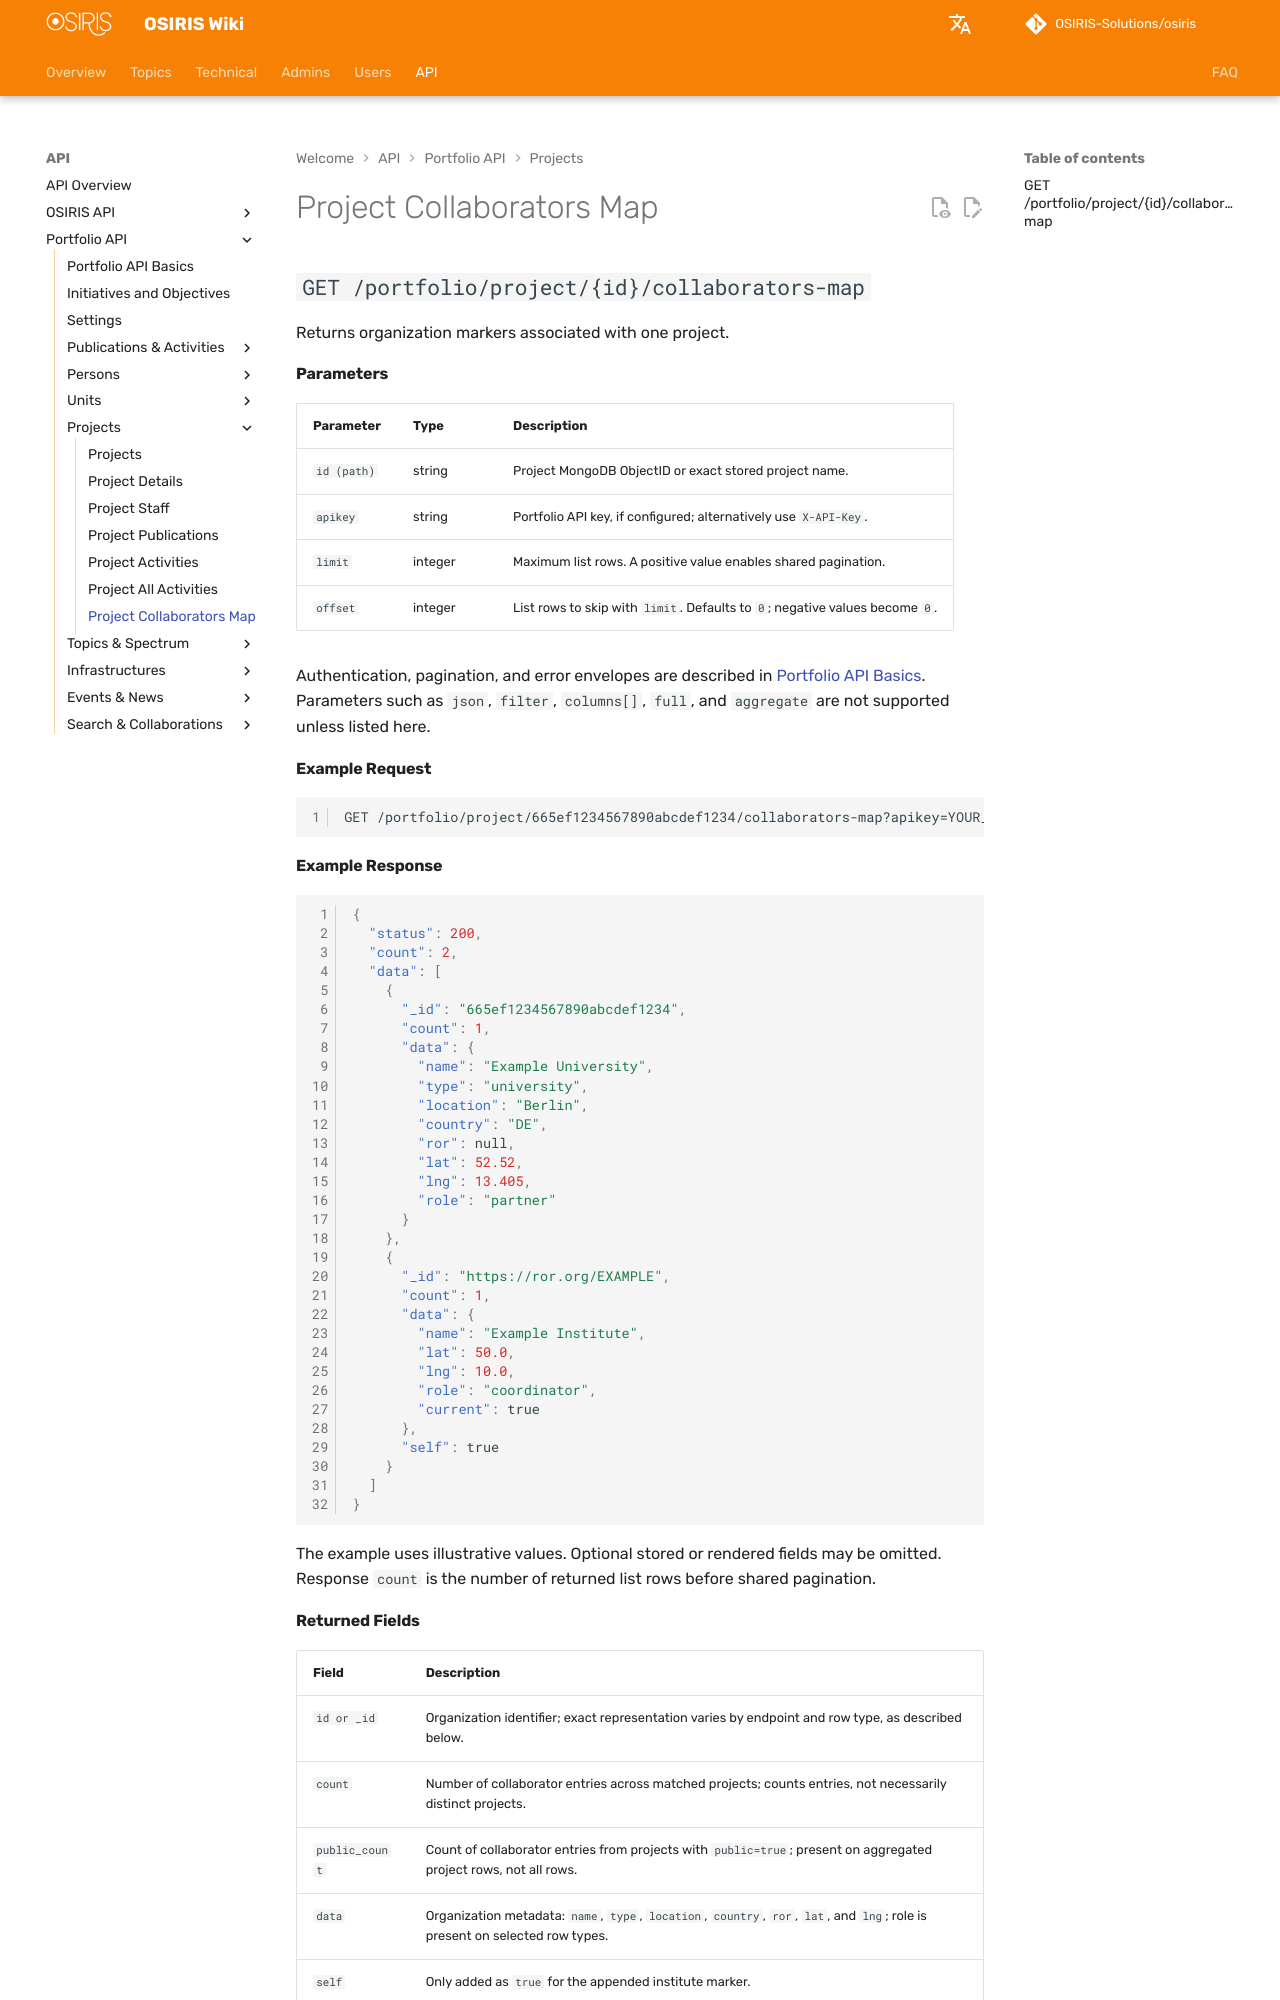

repository: OSIRIS-Solutions/osiris-wiki · page: en/api/portfolio/projects/collaborators-map/index.html · generator: mkdocs

# Project Collaborators Map

## `GET /portfolio/project/{id}/collaborators-map`

Returns organization markers associated with one project.

#### Parameters

| Parameter | Type | Description |
|---|---|---|
| `id (path)` | string | Project MongoDB ObjectID or exact stored project name. |
| `apikey` | string | Portfolio API key, if configured; alternatively use `X-API-Key`. |
| `limit` | integer | Maximum list rows. A positive value enables shared pagination. |
| `offset` | integer | List rows to skip with `limit`. Defaults to `0`; negative values become `0`. |

Authentication, pagination, and error envelopes are described in [Portfolio API Basics](../index.md). Parameters such as `json`, `filter`, `columns[]`, `full`, and `aggregate` are not supported unless listed here.

#### Example Request

```http
GET /portfolio/project/665ef1234567890abcdef1234/collaborators-map?apikey=YOUR_PORTFOLIO_API_KEY
```

#### Example Response

```json
{
  "status": 200,
  "count": 2,
  "data": [
    {
      "_id": "665ef1234567890abcdef1234",
      "count": 1,
      "data": {
        "name": "Example University",
        "type": "university",
        "location": "Berlin",
        "country": "DE",
        "ror": null,
        "lat": 52.52,
        "lng": 13.405,
        "role": "partner"
      }
    },
    {
      "_id": "https://ror.org/EXAMPLE",
      "count": 1,
      "data": {
        "name": "Example Institute",
        "lat": 50.0,
        "lng": 10.0,
        "role": "coordinator",
        "current": true
      },
      "self": true
    }
  ]
}
```

The example uses illustrative values. Optional stored or rendered fields may be omitted. Response `count` is the number of returned list rows before shared pagination.
